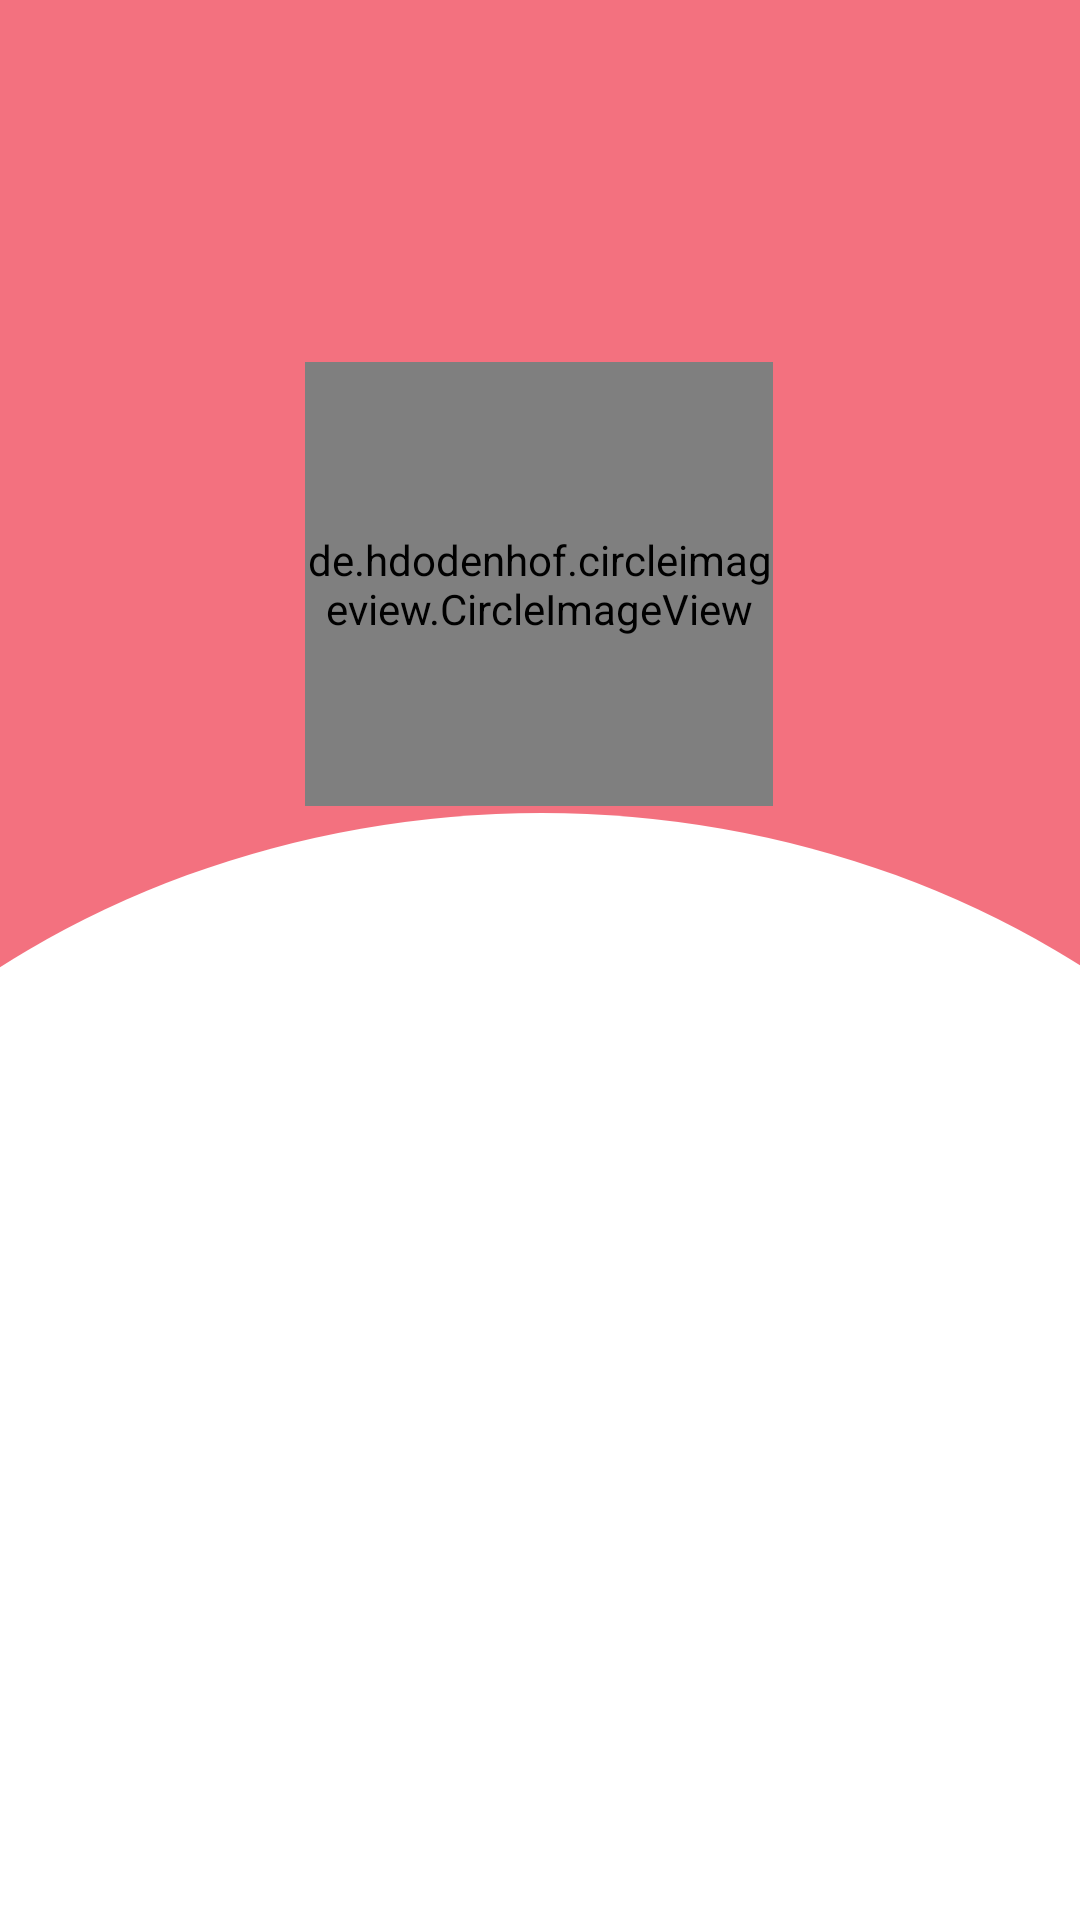

Reconstruct the res/layout file that produces this screen, plus the resources it refers to.
<!-- AndroidManifest.xml: application theme AppTheme -->
<!-- res/layout/activity_statup_setup.xml -->
<?xml version="1.0" encoding="utf-8"?>
<androidx.constraintlayout.widget.ConstraintLayout xmlns:android="http://schemas.android.com/apk/res/android"
    xmlns:app="http://schemas.android.com/apk/res-auto"
    xmlns:tools="http://schemas.android.com/tools"
    android:layout_width="match_parent"
    android:layout_height="match_parent"
    android:background="@mipmap/accountsetup"
    tools:context=".StartupSetup">


    <de.hdodenhof.circleimageview.CircleImageView
        android:id="@+id/imageProfile"
        android:layout_width="156dp"
        android:layout_height="148dp"
        android:src="@drawable/defaultpic"
        app:layout_constraintBottom_toBottomOf="parent"
        app:layout_constraintEnd_toEndOf="parent"
        app:layout_constraintHorizontal_bias="0.498"
        app:layout_constraintStart_toStartOf="parent"
        app:layout_constraintTop_toTopOf="parent"
        app:layout_constraintVertical_bias="0.245">


    </de.hdodenhof.circleimageview.CircleImageView>

    <EditText
        android:id="@+id/editUsername"
        android:layout_width="297dp"
        android:layout_height="42dp"
        android:layout_marginTop="418dp"
        android:layout_marginBottom="271dp"
        android:background="@mipmap/rectangle"
        android:ems="10"
        android:hint="Username"
        android:inputType="textPersonName"
        android:paddingStart="15dp"
        android:paddingEnd="15dp"
        app:layout_constraintBottom_toBottomOf="parent"
        app:layout_constraintEnd_toEndOf="parent"
        app:layout_constraintStart_toStartOf="parent"
        app:layout_constraintTop_toTopOf="parent" />

    <Button
        android:id="@+id/Setup"
        android:layout_width="165dp"
        android:layout_height="49dp"
        android:layout_marginTop="514dp"
        android:layout_marginBottom="168dp"
        android:background="#F3717F"
        android:text="DONE"
        android:textColor="#FFFFFF"
        android:textSize="18sp"
        app:layout_constraintBottom_toBottomOf="parent"
        app:layout_constraintEnd_toEndOf="parent"
        app:layout_constraintHorizontal_bias="0.479"
        app:layout_constraintStart_toStartOf="parent"
        app:layout_constraintTop_toTopOf="parent" />

    <ProgressBar
        android:id="@+id/progressBar"
        style="?android:attr/progressBarStyle"
        android:layout_width="wrap_content"
        android:layout_height="wrap_content"
        android:layout_marginStart="181dp"
        android:layout_marginTop="610dp"
        android:layout_marginEnd="182dp"
        android:layout_marginBottom="73dp"
        android:visibility="invisible"
        app:layout_constraintBottom_toBottomOf="parent"
        app:layout_constraintEnd_toEndOf="parent"
        app:layout_constraintStart_toStartOf="parent"
        app:layout_constraintTop_toTopOf="parent" />


</androidx.constraintlayout.widget.ConstraintLayout>
<!-- resources referenced by this layout -->
<resources>
  <!-- drawable defaultpic: png bitmap (drawable, 6915 bytes) -->
  <!-- mipmap accountsetup: png bitmap (mipmap-hdpi, 13888 bytes) -->
  <!-- mipmap rectangle: png bitmap (mipmap-hdpi, 1397 bytes) -->
  <style name="AppTheme" parent="Theme.AppCompat.Light.DarkActionBar">
          
          <item name="colorPrimary">@color/colorPrimary</item>
          <item name="colorPrimaryDark">@color/colorPrimaryDark</item>
          <item name="colorAccent">@color/colorAccent</item>
  
  
      </style>
  <color name="colorPrimary">#008577</color>
  <color name="colorPrimaryDark">#00574B</color>
  <color name="colorAccent">#D81B60</color>
</resources>
